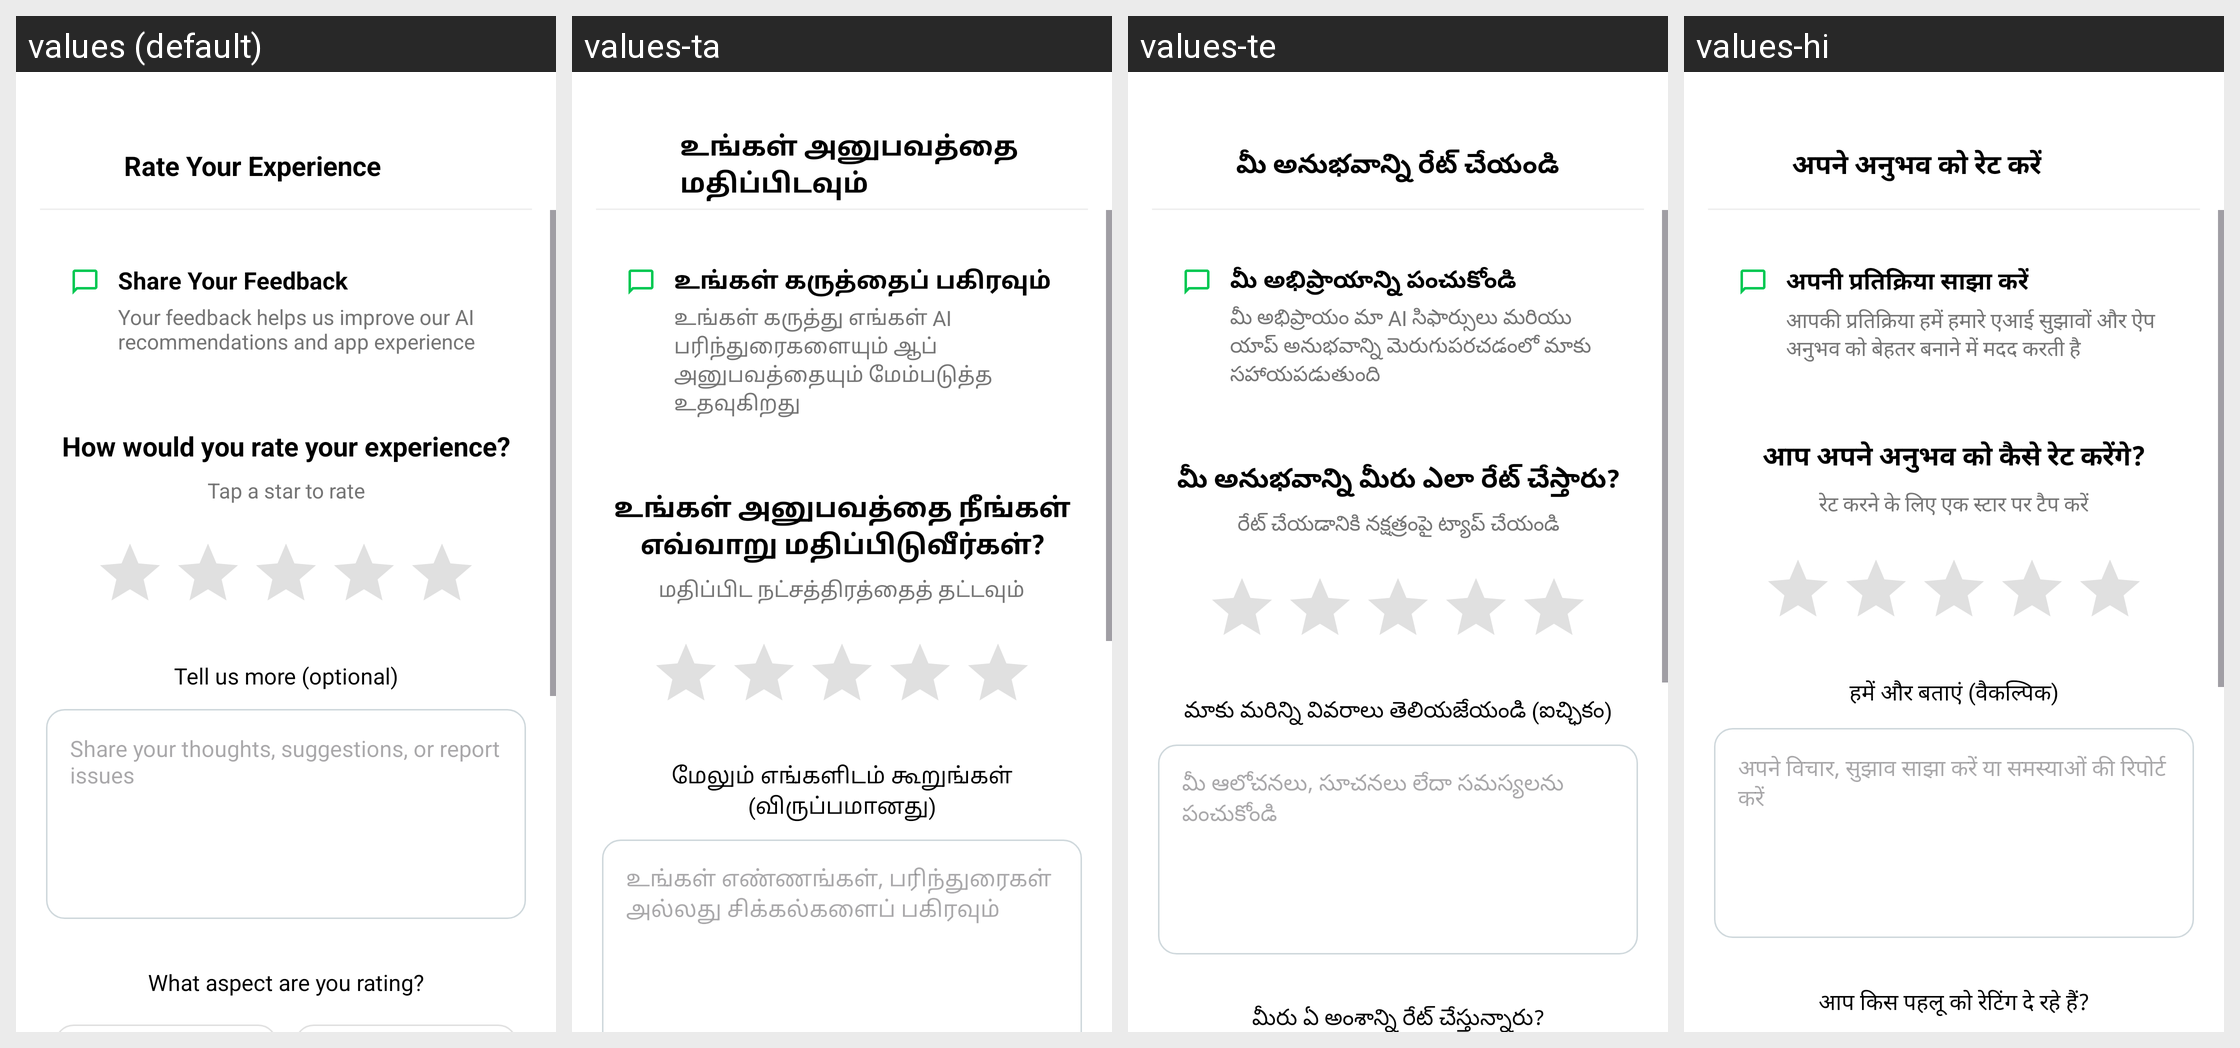

The Android screen above is rendered under several locales of the same app. Produce the string resources it draws, with the default and per-locale values.
Android screen res/layout/activity_feedback.xml rendered under 4 locales, left to right: values (default), values-ta, values-te, values-hi. Device: Nexus 5 (rendered at 1080×1920; each locale shown at half size, 540×960, under a caption strip naming it); theme Theme.Kisanmitra.
Strings drawn on this screen, with the default value and each locale's value (text and hints the layout hard-codes, and strings that could not be matched under every locale, appear in the picture but are not listed):

rate_experience
  values: Rate Your Experience
  values-ta: உங்கள் அனுபவத்தை மதிப்பிடவும்
  values-te: మీ అనుభవాన్ని రేట్ చేయండి
  values-hi: अपने अनुभव को रेट करें

share_feedback_title
  values: Share Your Feedback
  values-ta: உங்கள் கருத்தைப் பகிரவும்
  values-te: మీ అభిప్రాయాన్ని పంచుకోండి
  values-hi: अपनी प्रतिक्रिया साझा करें

feedback_help_desc
  values: Your feedback helps us improve our AI recommendations and app experience
  values-ta: உங்கள் கருத்து எங்கள் AI பரிந்துரைகளையும் ஆப் அனுபவத்தையும் மேம்படுத்த உதவுகிறது
  values-te: మీ అభిప్రాయం మా AI సిఫార్సులు మరియు యాప్ అనుభవాన్ని మెరుగుపరచడంలో మాకు సహాయపడుతుంది
  values-hi: आपकी प्रतिक्रिया हमें हमारे एआई सुझावों और ऐप अनुभव को बेहतर बनाने में मदद करती है

how_rate_experience
  values: How would you rate your experience?
  values-ta: உங்கள் அனுபவத்தை நீங்கள் எவ்வாறு மதிப்பிடுவீர்கள்?
  values-te: మీ అనుభవాన్ని మీరు ఎలా రేట్ చేస్తారు?
  values-hi: आप अपने अनुभव को कैसे रेट करेंगे?

tap_star_rate
  values: Tap a star to rate
  values-ta: மதிப்பிட நட்சத்திரத்தைத் தட்டவும்
  values-te: రేట్ చేయడానికి నక్షత్రంపై ట్యాప్ చేయండి
  values-hi: रेट करने के लिए एक स्टार पर टैप करें

tell_us_more
  values: Tell us more (optional)
  values-ta: மேலும் எங்களிடம் கூறுங்கள் (விருப்பமானது)
  values-te: మాకు మరిన్ని వివరాలు తెలియజేయండి (ఐచ్ఛికం)
  values-hi: हमें और बताएं (वैकल्पिक)

feedback_hint
  values: Share your thoughts, suggestions, or report issues
  values-ta: உங்கள் எண்ணங்கள், பரிந்துரைகள் அல்லது சிக்கல்களைப் பகிரவும்
  values-te: మీ ఆలోచనలు, సూచనలు లేదా సమస్యలను పంచుకోండి
  values-hi: अपने विचार, सुझाव साझा करें या समस्याओं की रिपोर्ट करें
